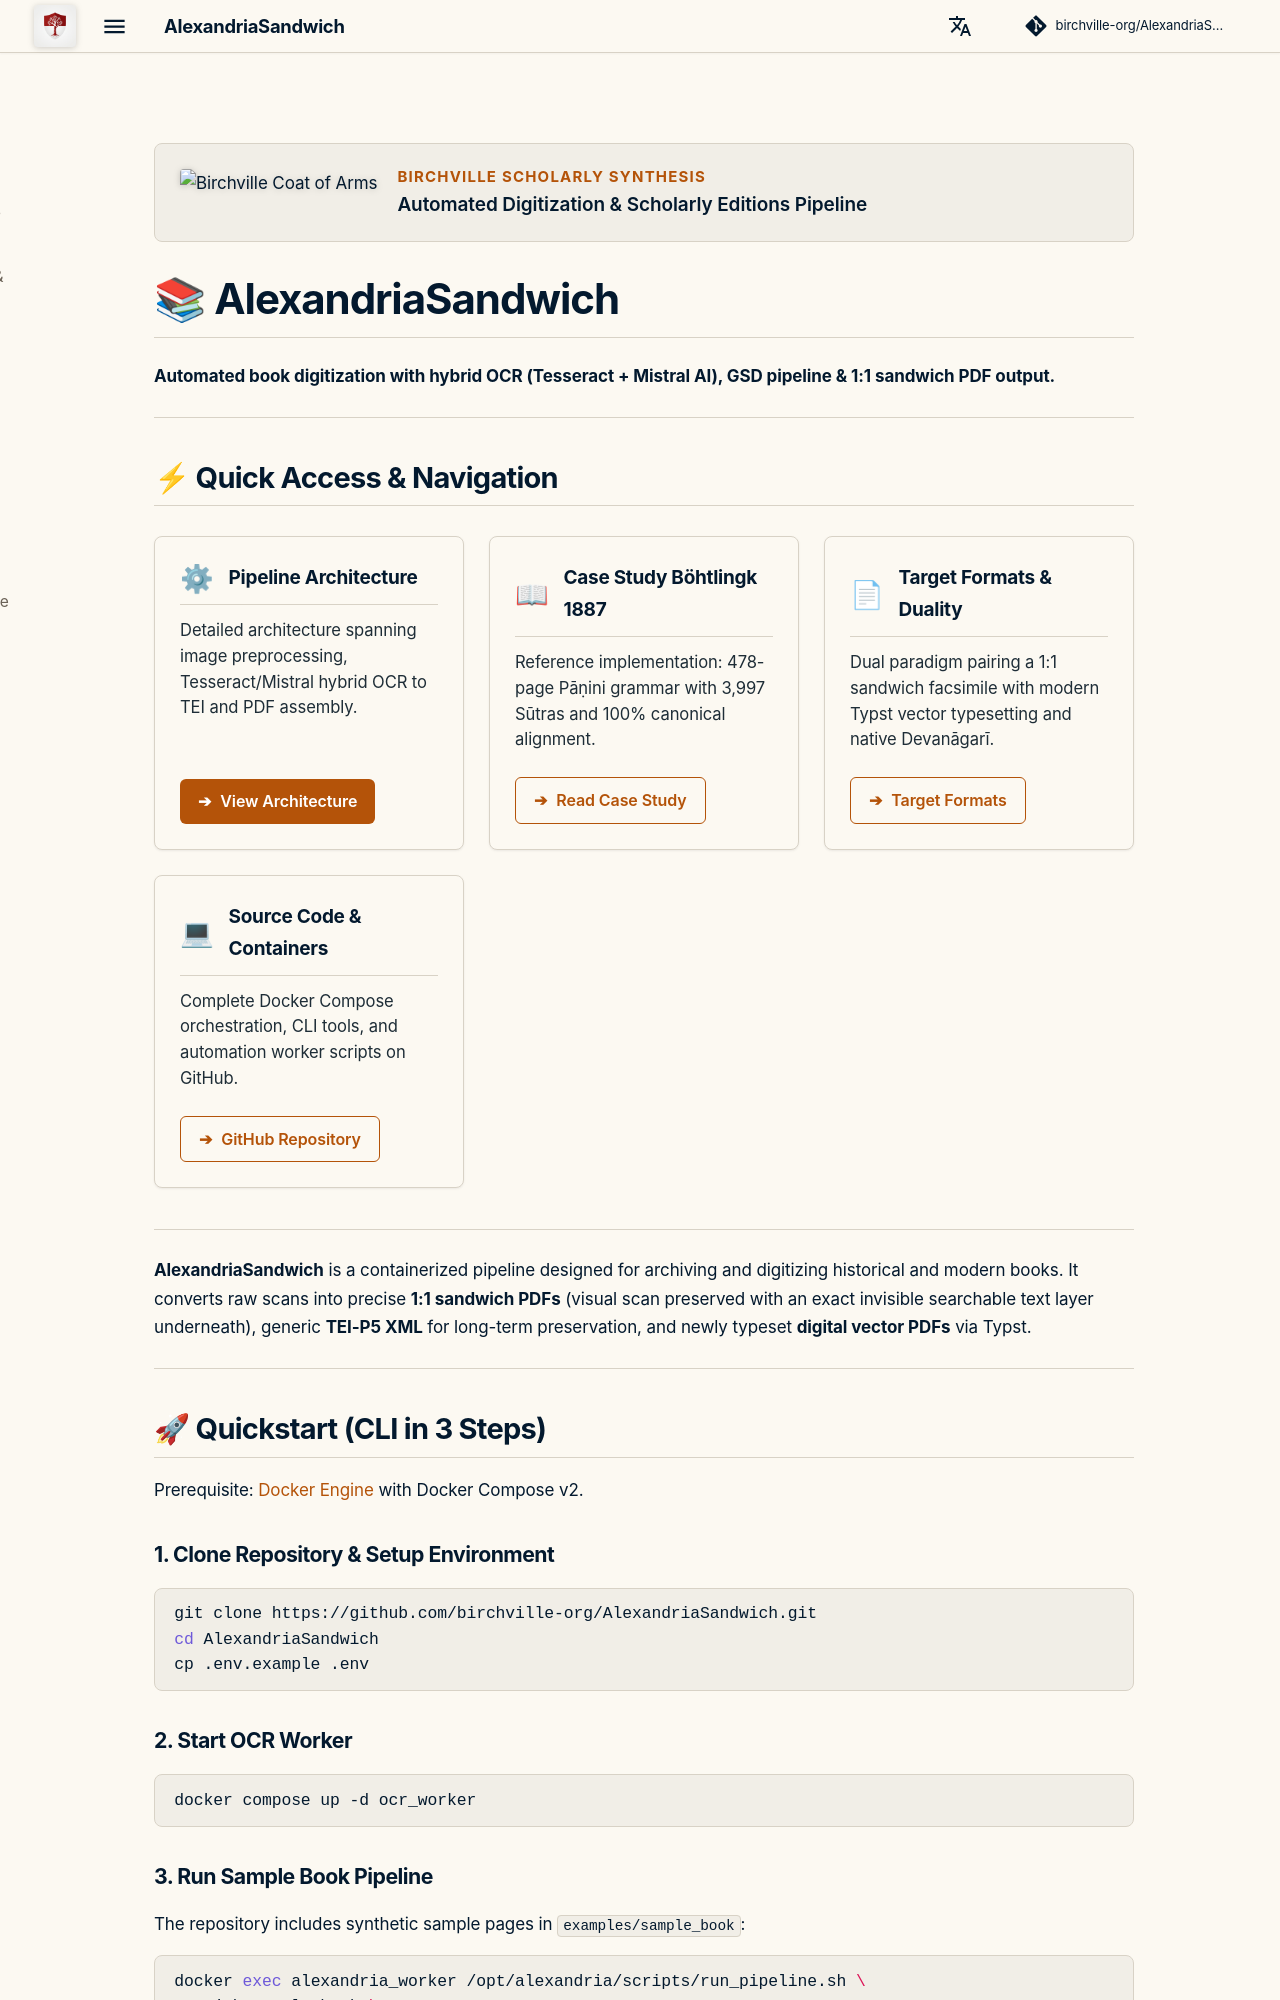

repository: birchville-org/AlexandriaSandwich · page: en/index.html · generator: mkdocs

<div style="display: flex; align-items: center; gap: 1rem; margin-bottom: 1.5rem; padding: 1rem 1.25rem; background: var(--md-default-bg-color--light); border: 1px solid var(--md-default-fg-color--lightest); border-radius: 8px;">
  <img src="assets/birchville_logo.png" alt="Birchville Coat of Arms" style="height: 2.4rem; border-radius: 4px; filter: drop-shadow(0 1px 3px rgba(0,0,0,0.18));">
  <div>
    <div style="font-size: 0.75rem; text-transform: uppercase; letter-spacing: 0.08em; color: var(--md-accent-fg-color); font-weight: 700;">Birchville Scholarly Synthesis</div>
    <div style="font-size: 0.95rem; font-weight: 600; color: var(--md-default-fg-color);">Automated Digitization & Scholarly Editions Pipeline</div>
  </div>
</div>

# 📚 AlexandriaSandwich

**Automated book digitization with hybrid OCR (Tesseract + Mistral AI), GSD pipeline & 1:1 sandwich PDF output.**

---

## ⚡ Quick Access & Navigation

<div class="quick-access-grid">
  <div class="quick-card">
    <div>
      <div class="quick-card-header">
        <span class="quick-card-icon">⚙</span>
        <span class="quick-card-title">Pipeline Architecture</span>
      </div>
      <div class="quick-card-body">
        Detailed architecture spanning image preprocessing, Tesseract/Mistral hybrid OCR to TEI and PDF assembly.
      </div>
    </div>
    <div class="quick-card-action">
      <a href="WIKI_VERFAHREN/" class="quick-btn quick-btn-primary">
        <span>➔</span> View Architecture
      </a>
    </div>
  </div>

  <div class="quick-card">
    <div>
      <div class="quick-card-header">
        <span class="quick-card-icon">📖</span>
        <span class="quick-card-title">Case Study Böhtlingk 1887</span>
      </div>
      <div class="quick-card-body">
        Reference implementation: 478-page Pāṇini grammar with 3,997 Sūtras and 100% canonical alignment.
      </div>
    </div>
    <div class="quick-card-action">
      <a href="case-study/" class="quick-btn quick-btn-outline">
        <span>➔</span> Read Case Study
      </a>
    </div>
  </div>

  <div class="quick-card">
    <div>
      <div class="quick-card-header">
        <span class="quick-card-icon">📄</span>
        <span class="quick-card-title">Target Formats & Duality</span>
      </div>
      <div class="quick-card-body">
        Dual paradigm pairing a 1:1 sandwich facsimile with modern Typst vector typesetting and native Devanāgarī.
      </div>
    </div>
    <div class="quick-card-action">
      <a href="TARGET_FORMATS/" class="quick-btn quick-btn-outline">
        <span>➔</span> Target Formats
      </a>
    </div>
  </div>

  <div class="quick-card">
    <div>
      <div class="quick-card-header">
        <span class="quick-card-icon">💻</span>
        <span class="quick-card-title">Source Code & Containers</span>
      </div>
      <div class="quick-card-body">
        Complete Docker Compose orchestration, CLI tools, and automation worker scripts on GitHub.
      </div>
    </div>
    <div class="quick-card-action">
      <a href="https://github.com/birchville-org/AlexandriaSandwich" class="quick-btn quick-btn-outline" target="_blank" rel="noopener">
        <span>➔</span> GitHub Repository
      </a>
    </div>
  </div>
</div>

---

**AlexandriaSandwich** is a containerized pipeline designed for archiving and digitizing historical and modern books. It converts raw scans into precise **1:1 sandwich PDFs** (visual scan preserved with an exact invisible searchable text layer underneath), generic **TEI-P5 XML** for long-term preservation, and newly typeset **digital vector PDFs** via Typst.

---

## 🚀 Quickstart (CLI in 3 Steps)

Prerequisite: [Docker Engine](https://docs.docker.com/engine/install/) with Docker Compose v2.

### 1. Clone Repository & Setup Environment
```bash
git clone https://github.com/birchville-org/AlexandriaSandwich.git
cd AlexandriaSandwich
cp .env.example .env
```

### 2. Start OCR Worker
```bash
docker compose up -d ocr_worker
```
